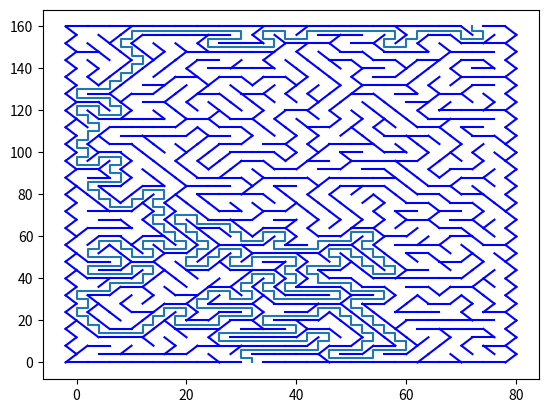

The script that saved this image:
import numpy as np
from numpy.random import randint as rand
import matplotlib.pyplot as plt

# size of the labyrinth
columns = 40
rows = 40


class Triangle:
    def __init__(self, ix, iy):
        # radius of circle around triangle
        self.r = 2
        # coordinates of circle center
        x = ix * self.r
        y = self.r + 2 * iy * self.r
        self.indices = [ix, iy]
        self.s = [x, y]
        self.h = 0
        self.g = 0
        self.f = 0
        self.parent = None
        # triangle points for triangle facing upwards
        if (ix % 2 == 0 and iy % 2 == 0) or (ix % 2 != 0 and iy % 2 != 0):
            p1 = [x, y + self.r]
            p2 = [x + self.r, y - self.r]
            p3 = [x - self.r, y - self.r]
            self.direction = 'up'
        # triangle points for triangle facing downwards
        else:
            p1 = [x, y - self.r]
            p2 = [x + self.r, y + self.r]
            p3 = [x - self.r, y + self.r]
            self.direction = 'down'

        # create the sides of the triangle
        p_x = [p1[0], p2[0], p3[0], p1[0]]
        p_y = [p1[1], p2[1], p3[1], p1[1]]
        self.lx = []
        self.ly = []
        sides = 3
        for m in range(sides):
            self.lx.append([p_x[m], p_x[m + 1]])
            self.ly.append([p_y[m], p_y[m + 1]])
        # remove the unnecessary sides
        if not (ix == columns - 1):
            self.lx[0] = []
            self.ly[0] = []
        if not (iy == 0 or self.direction == 'down'):
            self.lx[1] = []
            self.ly[1] = []
        # create a list of neighbouring triangles
        self.neighbours = []
        if self.direction == 'up':
            if ix > 0:
                self.neighbours.append([ix - 1, iy])
            if ix < columns - 1:
                self.neighbours.append([ix + 1, iy])
            if iy > 0:
                self.neighbours.append([ix, iy - 1])
        if self.direction == 'down':
            if ix > 0:
                self.neighbours.append([ix - 1, iy])
            if ix < columns - 1:
                self.neighbours.append([ix + 1, iy])
            if iy < rows - 1:
                self.neighbours.append([ix, iy + 1])
        self.all_neighbours = self.neighbours.copy()

    def __hash__(self):
        return hash(id(self))

    def __eq__(self, other):
        return self.f == other.f

    def __lt__(self, other):
        return self.f < other.f

    def __gt__(self, other):
        return self.f > other.f

    def __repr__(self):
        return str([self.indices, self.f])


# function removing the wall of a triangle
def remove(x1, y1, x2, y2, tr):
    dx = x2 - x1
    dy = y2 - y1
    if tr[x1][y1].direction == 'up' and dx == 0 and dy == 1:
        tr[x2][y2].lx[2] = []
        tr[x2][y2].ly[2] = []
    if tr[x1][y1].direction == 'up' and dx == 0 and dy == -1:
        tr[x1][y1].lx[2] = []
        tr[x1][y1].ly[2] = []
    if tr[x1][y1].direction == 'up' and dx == -1 and dy == 0:
        tr[x2][y2].lx[1] = []
        tr[x2][y2].ly[1] = []
    if tr[x1][y1].direction == 'down' and dx == 0 and dy == 1:
        tr[x2][y2].lx[2] = []
        tr[x2][y2].ly[2] = []
    if tr[x1][y1].direction == 'down' and dx == 0 and dy == -1:
        tr[x1][y1].lx[2] = []
        tr[x1][y1].ly[2] = []
    if tr[x1][y1].direction == 'down' and dx == 1 and dy == 0:
        tr[x1][y1].lx[1] = []
        tr[x1][y1].ly[1] = []


# removes one triangle side from top and bottom of the maze to create entrance and escape
def make_entrance(xx):
    yy = 1
    while yy % 2 != 0:
        yy = rand(0, columns - 1)
    triangles[xx][yy].lx[1] = []
    triangles[xx][yy].ly[1] = []

    return xx, yy


# function generating the labyrinth
def generate_lab(tr):
    x, y = rand(0, rows - 1), rand(0, columns - 1)
    visited = [[x, y]]
    backtrack = [[x, y]]
    while len(visited) != rows * columns:
        if len(tr[x][y].neighbours) != 0:
            rdn = rand(0, len(tr[x][y].neighbours))
            if not ([tr[x][y].neighbours[rdn][1], tr[x][y].neighbours[rdn][0]] in visited):
                visited.append([tr[x][y].neighbours[rdn][1], tr[x][y].neighbours[rdn][0]])
                backtrack.append([tr[x][y].neighbours[rdn][1], tr[x][y].neighbours[rdn][0]])
                b, a = tr[x][y].neighbours.pop(rdn)
                remove(x, y, a, b, tr)
                x, y = a, b
                continue
            else:
                tr[x][y].neighbours.pop(rdn)
                continue
        else:
            x, y = backtrack[-2][0], backtrack[-2][1]
            del backtrack[-1]
            continue


# generates a grid made of triangles
def generate_grid():
    triangle_list = np.empty((rows, columns), dtype=object)
    for r in range(rows):
        for c in range(columns):
            triangle_list[r, c] = Triangle(c, r)

    return triangle_list


# calculate distance between 2 tiles
def distance(p1, p2):
    return np.sqrt((p2[0] - p1[0])**2 + (p2[1] - p1[1])**2)


# checks if the neighbour is accessible/ there is no wall blocking it
def check_if_accessible(t1, t2, triangles_list):
    dy = t2[0] - t1[0]
    dx = t2[1] - t1[1]

    t1 = [i for i in triangles_list.reshape(-1) if t1 == i.indices][0]
    t2 = [i for i in triangles_list.reshape(-1) if t2 == i.indices][0]

    if t1.direction == 'up' and dy == 1 and t2.lx[2] == []:
        return True
    elif t1.direction == 'up' and dy == -1 and t1.lx[2] == []:
        return True
    elif t1.direction == 'up' and dx == -1 and t2.lx[1] == []:
        return True
    elif t1.direction == 'down' and dy == 1 and t2.lx[2] == []:
        return True
    elif t1.direction == 'down' and dy == -1 and t1.lx[2] == []:
        return True
    elif t1.direction == 'down' and dx == 1 and t1.lx[1] == []:
        return True

    return False


# A* algorithm implementation to solve the labyrinth
def a_star(start, goal, triangles_list):
    open_nodes = set()
    closed = set()

    open_nodes.add(triangles_list[start[0]][start[1]])
    goal = [list(goal)[1], list(goal)[0]]
    print(start, goal)
    while len(open_nodes) != 0:
        open_nodes = set(sorted(open_nodes, key=lambda x: x.f))
        current = open_nodes.pop()
        closed.add(current)

        if current.indices == goal:
            solution_path = []
            curr = current
            radius = curr.r
            exit_point = curr.s.copy()
            exit_point[1] += radius
            solution_path.append(exit_point)
            while curr is not None:
                solution_path.append(curr.s)
                curr = curr.parent

            entrance_point = solution_path[-1].copy()
            entrance_point[1] -= radius
            solution_path.append(entrance_point)
            return solution_path[::-1]

        neighbours = current.all_neighbours
        for neighbour in neighbours:
            if not check_if_accessible(current.indices, neighbour, triangles_list):
                neighbours = [i for i in neighbours if i != neighbour]

        for pos in neighbours:
            child = [i for i in triangles_list.reshape(-1) if pos == i.indices][0]
            if child in closed:
                continue

            child.parent = current
            child.g = current.g + distance(current.s, child.s)
            child.h = distance(child.s, goal)
            child.f = child.g + child.h

            open_nodes.add(child)


# displays the labyrinth
def display(triangles_list):
    for k in range(rows):
        for j in range(columns):
            for i in range(triangles_list[k][j].lx.__len__()):
                plt.plot(triangles_list[k][j].lx[i], triangles_list[k][j].ly[i], color='blue')
    plt.show()


if __name__ == '__main__':
    # generate the grid made of triangles
    triangles = generate_grid()

    # carve the labyrinth on the grid
    generate_lab(triangles)

    # choose starting and ending point
    start_point = make_entrance(0)
    end_point = make_entrance(rows - 1)

    # draw the solution
    path = a_star(start_point, end_point, triangles)
    path = np.array(path)
    plt.plot(path[:, 0], path[:, 1])

    # draw the maze
    display(triangles)

